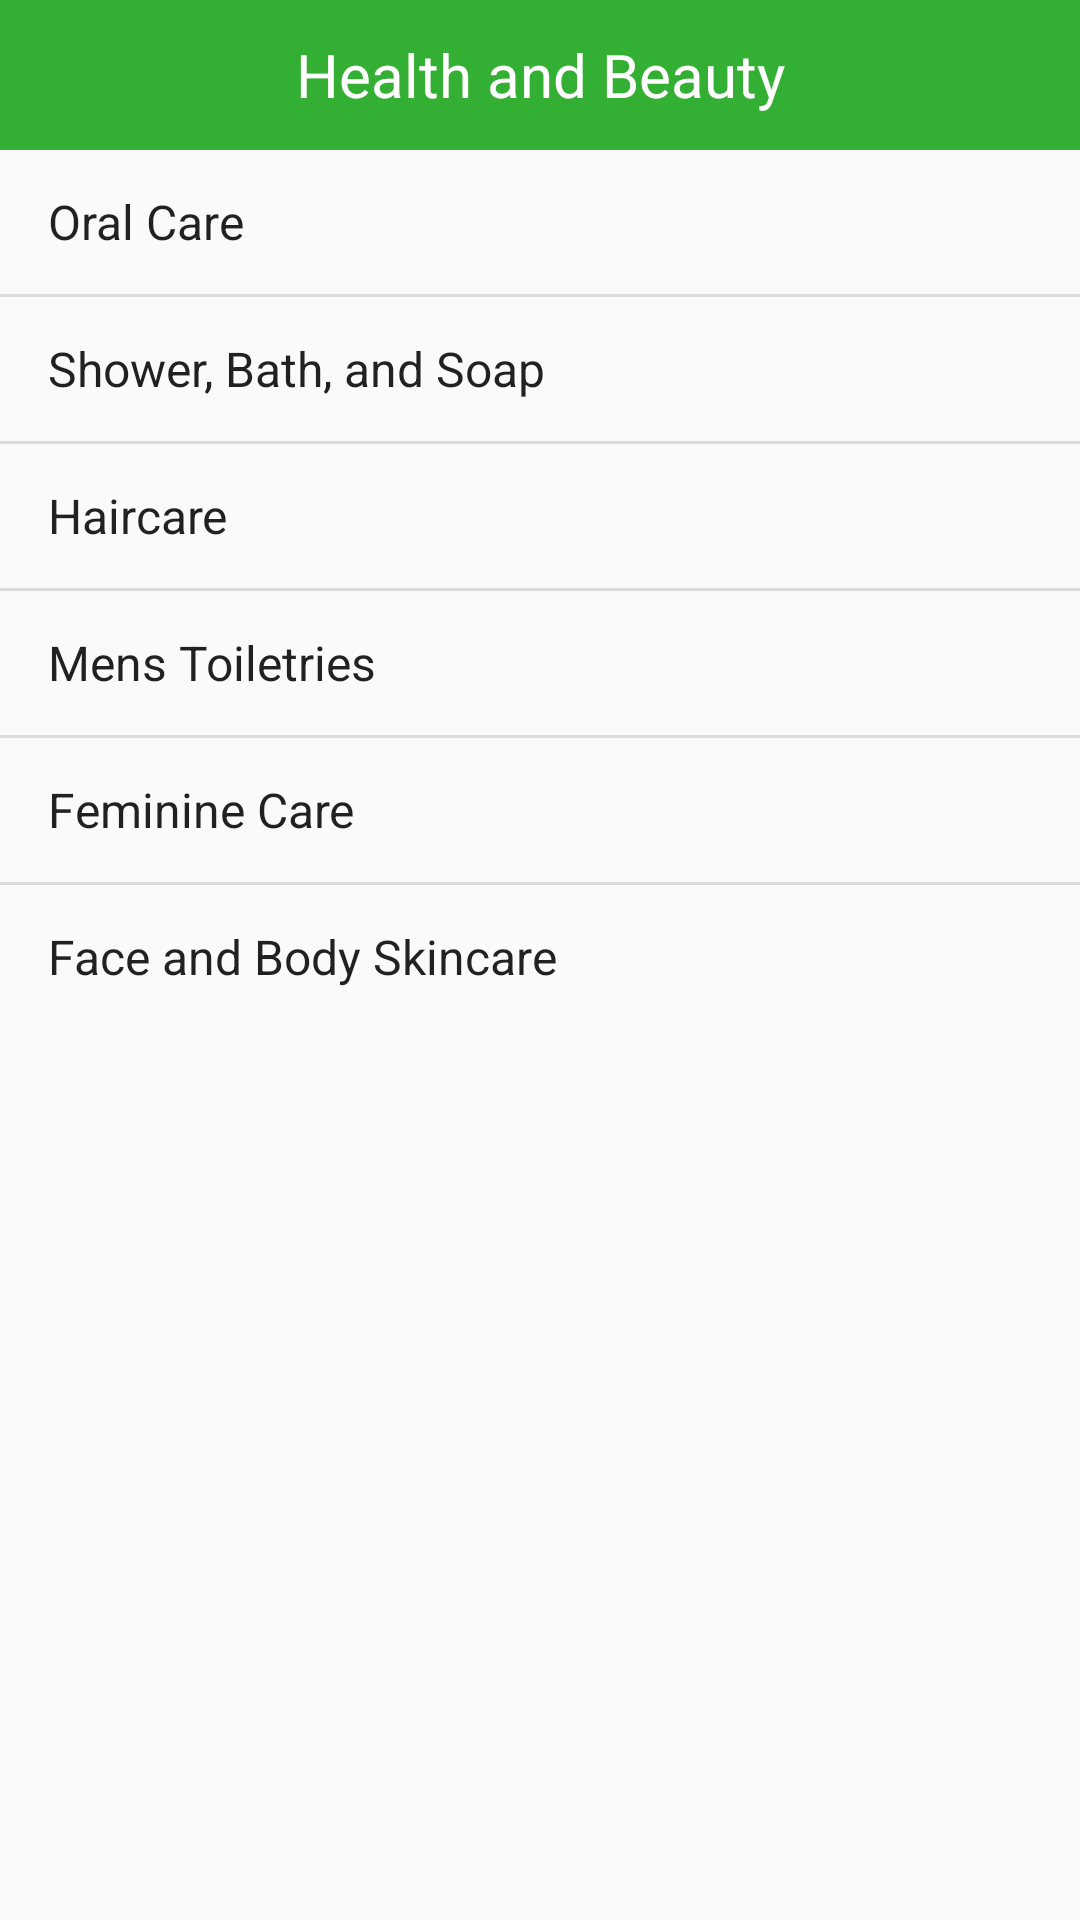

The Android layout XML behind this screen, and the referenced resources:
<!-- AndroidManifest.xml: application theme AppTheme -->
<!-- res/layout/activity_healthand_beauty.xml -->
<?xml version="1.0" encoding="utf-8"?>
<RelativeLayout xmlns:android="http://schemas.android.com/apk/res/android"
    xmlns:tools="http://schemas.android.com/tools" android:layout_width="match_parent"
    android:layout_height="match_parent"
    tools:context="wynsean.freshie.HealthandBeautyActivity">

    <TextView
        android:layout_width="match_parent"
        android:layout_height="50dp"
        android:text="Health and Beauty"
        android:id="@+id/textViewHealthandBeauty"
        android:layout_alignParentTop="true"
        android:layout_alignParentLeft="true"
        android:layout_alignParentStart="true"
        android:gravity="center_vertical|center_horizontal"
        android:textSize="20sp"
        android:textColor="@android:color/white"
        android:background="#33b033" />

    <ListView
        android:layout_width="match_parent"
        android:layout_height="wrap_content"
        android:id="@+id/listViewHealthandBeauty"
        android:layout_below="@+id/textViewHealthandBeauty"
        android:layout_centerHorizontal="true"
        android:entries="@array/healthandbeautylist" />


</RelativeLayout>
<!-- resources referenced by this layout -->
<resources>
  <string-array name="healthandbeautylist">
          <item>Oral Care</item>
          <item>Shower, Bath, and Soap</item>
          <item>Haircare</item>
          <item>Mens Toiletries</item>
          <item>Feminine Care</item>
          <item>Face and Body Skincare</item>
      </string-array>
  <style name="AppTheme" parent="Theme.AppCompat.Light.NoActionBar">
  
  
  
      </style>
</resources>
